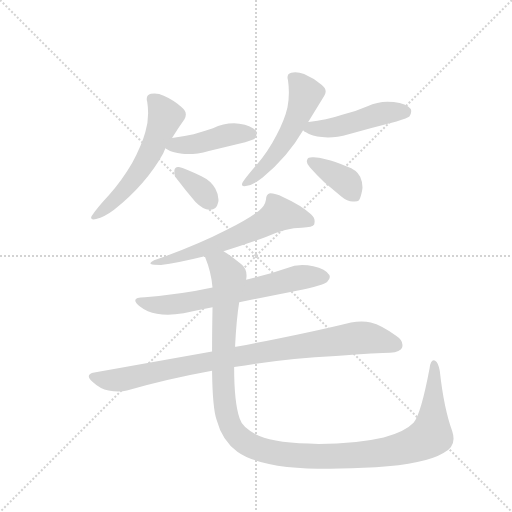
t = 0.00 s
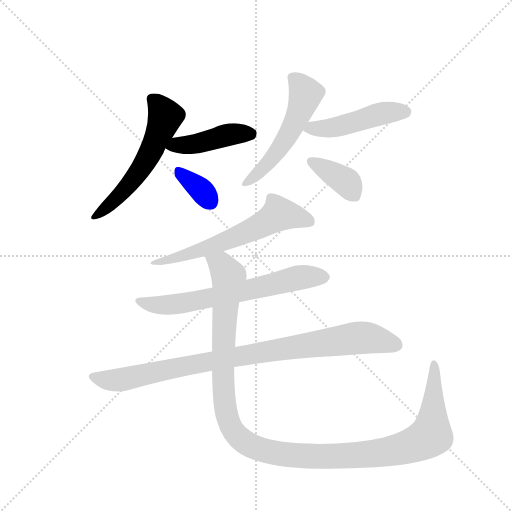
t = 1.52 s
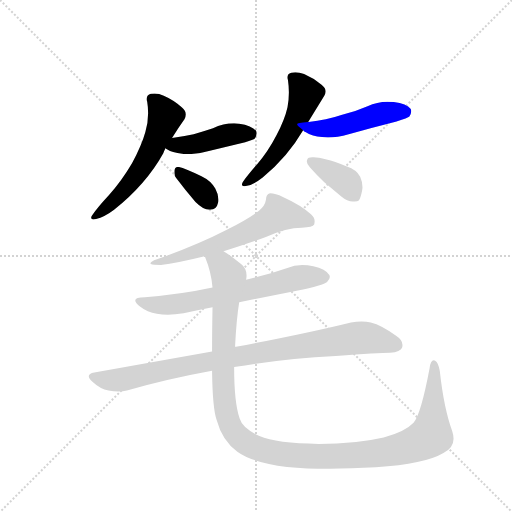
t = 3.04 s
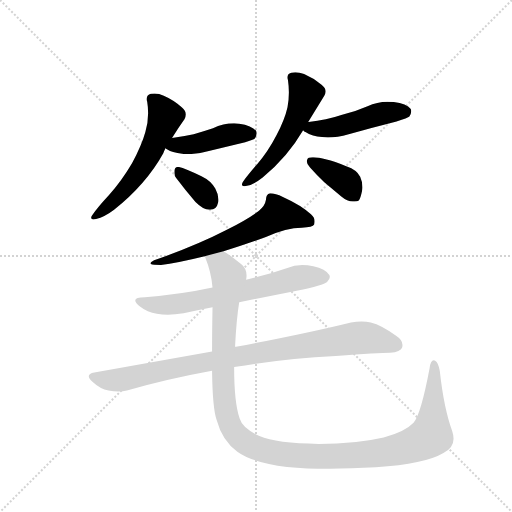
t = 4.56 s
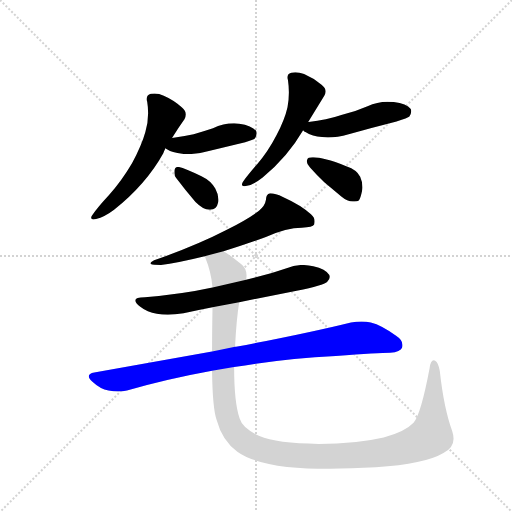
t = 6.07 s
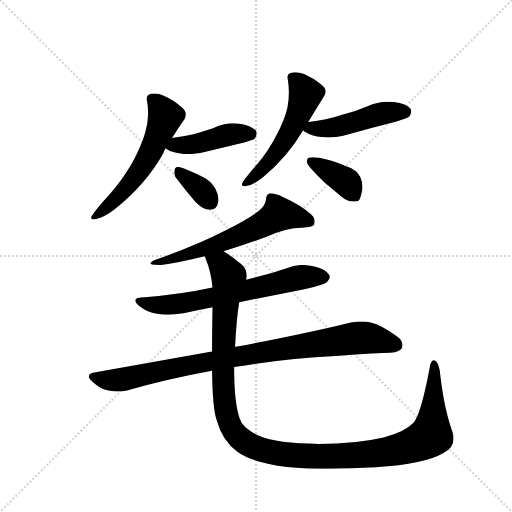
t = 7.59 s

The animated SVG that drew these frames (rendered in a browser with its animation timeline set to each time). Animation: 10 CSS @keyframes rules; one cycle of 7.59 s.

<svg version="1.1" viewBox="0 0 1024 1024" xmlns="http://www.w3.org/2000/svg">
  <g stroke="lightgray" stroke-dasharray="1,1" stroke-width="1" transform="scale(4, 4)">
    <line x1="0" y1="0" x2="256" y2="256"></line>
    <line x1="256" y1="0" x2="0" y2="256"></line>
    <line x1="128" y1="0" x2="128" y2="256"></line>
    <line x1="0" y1="128" x2="256" y2="128"></line>
  </g>
  <g transform="scale(0.92, -0.92) translate(60, -900)">
    <style type="text/css">
      
        @keyframes keyframes0 {
          from {
            stroke: blue;
            stroke-dashoffset: 575;
            stroke-width: 128;
          }
          65% {
            animation-timing-function: step-end;
            stroke: blue;
            stroke-dashoffset: 0;
            stroke-width: 128;
          }
          to {
            stroke: black;
            stroke-width: 1024;
          }
        }
        #make-me-a-hanzi-animation-0 {
          animation: keyframes0 0.7179361979166666s both;
          animation-delay: 0s;
          animation-timing-function: linear;
        }
      
        @keyframes keyframes1 {
          from {
            stroke: blue;
            stroke-dashoffset: 439;
            stroke-width: 128;
          }
          59% {
            animation-timing-function: step-end;
            stroke: blue;
            stroke-dashoffset: 0;
            stroke-width: 128;
          }
          to {
            stroke: black;
            stroke-width: 1024;
          }
        }
        #make-me-a-hanzi-animation-1 {
          animation: keyframes1 0.6072591145833334s both;
          animation-delay: 0.7179361979166666s;
          animation-timing-function: linear;
        }
      
        @keyframes keyframes2 {
          from {
            stroke: blue;
            stroke-dashoffset: 354;
            stroke-width: 128;
          }
          54% {
            animation-timing-function: step-end;
            stroke: blue;
            stroke-dashoffset: 0;
            stroke-width: 128;
          }
          to {
            stroke: black;
            stroke-width: 1024;
          }
        }
        #make-me-a-hanzi-animation-2 {
          animation: keyframes2 0.5380859375s both;
          animation-delay: 1.3251953125s;
          animation-timing-function: linear;
        }
      
        @keyframes keyframes3 {
          from {
            stroke: blue;
            stroke-dashoffset: 541;
            stroke-width: 128;
          }
          64% {
            animation-timing-function: step-end;
            stroke: blue;
            stroke-dashoffset: 0;
            stroke-width: 128;
          }
          to {
            stroke: black;
            stroke-width: 1024;
          }
        }
        #make-me-a-hanzi-animation-3 {
          animation: keyframes3 0.6902669270833334s both;
          animation-delay: 1.86328125s;
          animation-timing-function: linear;
        }
      
        @keyframes keyframes4 {
          from {
            stroke: blue;
            stroke-dashoffset: 478;
            stroke-width: 128;
          }
          61% {
            animation-timing-function: step-end;
            stroke: blue;
            stroke-dashoffset: 0;
            stroke-width: 128;
          }
          to {
            stroke: black;
            stroke-width: 1024;
          }
        }
        #make-me-a-hanzi-animation-4 {
          animation: keyframes4 0.6389973958333334s both;
          animation-delay: 2.5535481770833335s;
          animation-timing-function: linear;
        }
      
        @keyframes keyframes5 {
          from {
            stroke: blue;
            stroke-dashoffset: 382;
            stroke-width: 128;
          }
          55% {
            animation-timing-function: step-end;
            stroke: blue;
            stroke-dashoffset: 0;
            stroke-width: 128;
          }
          to {
            stroke: black;
            stroke-width: 1024;
          }
        }
        #make-me-a-hanzi-animation-5 {
          animation: keyframes5 0.5608723958333334s both;
          animation-delay: 3.192545572916667s;
          animation-timing-function: linear;
        }
      
        @keyframes keyframes6 {
          from {
            stroke: blue;
            stroke-dashoffset: 624;
            stroke-width: 128;
          }
          67% {
            animation-timing-function: step-end;
            stroke: blue;
            stroke-dashoffset: 0;
            stroke-width: 128;
          }
          to {
            stroke: black;
            stroke-width: 1024;
          }
        }
        #make-me-a-hanzi-animation-6 {
          animation: keyframes6 0.7578125s both;
          animation-delay: 3.7534179687500004s;
          animation-timing-function: linear;
        }
      
        @keyframes keyframes7 {
          from {
            stroke: blue;
            stroke-dashoffset: 669;
            stroke-width: 128;
          }
          69% {
            animation-timing-function: step-end;
            stroke: blue;
            stroke-dashoffset: 0;
            stroke-width: 128;
          }
          to {
            stroke: black;
            stroke-width: 1024;
          }
        }
        #make-me-a-hanzi-animation-7 {
          animation: keyframes7 0.79443359375s both;
          animation-delay: 4.51123046875s;
          animation-timing-function: linear;
        }
      
        @keyframes keyframes8 {
          from {
            stroke: blue;
            stroke-dashoffset: 926;
            stroke-width: 128;
          }
          75% {
            animation-timing-function: step-end;
            stroke: blue;
            stroke-dashoffset: 0;
            stroke-width: 128;
          }
          to {
            stroke: black;
            stroke-width: 1024;
          }
        }
        #make-me-a-hanzi-animation-8 {
          animation: keyframes8 1.0035807291666667s both;
          animation-delay: 5.3056640625s;
          animation-timing-function: linear;
        }
      
        @keyframes keyframes9 {
          from {
            stroke: blue;
            stroke-dashoffset: 1268;
            stroke-width: 128;
          }
          80% {
            animation-timing-function: step-end;
            stroke: blue;
            stroke-dashoffset: 0;
            stroke-width: 128;
          }
          to {
            stroke: black;
            stroke-width: 1024;
          }
        }
        #make-me-a-hanzi-animation-9 {
          animation: keyframes9 1.2819010416666667s both;
          animation-delay: 6.309244791666667s;
          animation-timing-function: linear;
        }
      
    </style>
    
      <path d="M 295 567 Q 297 572 300 578 L 314 600 Q 328 623 341 641 Q 344 646 344 651 Q 344 660 335 667 Q 317 683 296 692 Q 286 697 276 697 Q 272 697 268 696 Q 259 694 259 685 Q 259 682 260 679 Q 262 667 262 654 Q 262 633 256 613 Q 248 584 227 545 Q 204 506 177 476 Q 152 449 142 434 Q 138 429 138 427 Q 138 423 143 423 Q 146 423 149 424 Q 167 428 188 444 Q 258 500 295 567 Z" fill="lightgray"></path>
    
      <path d="M 300 578 L 300 577 Q 315 567 336 566 Q 342 565 349 565 Q 369 565 394 572 L 473 591 Q 491 596 494 599 Q 498 605 498 610 Q 498 612 497 615 Q 488 627 460 631 Q 454 632 449 632 Q 425 632 403 621 Q 382 614 361 608 Q 338 603 314 600 C 284 596 279 595 300 578 Z" fill="lightgray"></path>
    
      <path d="M 365 461 Q 382 444 395 444 L 397 444 Q 411 444 414 459 Q 415 462 415 466 Q 415 477 408 490 Q 399 507 378 517 Q 342 534 329 537 L 327 537 Q 320 537 319 529 L 319 524 Q 319 518 323 513 Q 344 485 365 461 Z" fill="lightgray"></path>
    
      <path d="M 610 635 L 645 692 Q 648 697 648 701 Q 648 709 639 716 Q 622 730 601 739 Q 591 743 582 743 Q 577 743 573 742 Q 565 740 565 732 Q 565 729 566 726 Q 568 712 568 699 Q 568 682 565 667 Q 559 640 541 606 Q 523 571 499 543 Q 478 519 469 506 Q 466 502 466 499 Q 466 495 472 495 Q 474 495 477 496 Q 492 499 511 514 Q 566 560 599 617 L 610 635 Z" fill="lightgray"></path>
    
      <path d="M 599 617 Q 601 614 604 613 Q 619 603 640 602 Q 646 601 653 601 Q 673 601 698 608 Q 750 623 802 636 Q 827 644 830 647 Q 834 653 834 658 Q 834 660 833 663 Q 824 675 796 678 Q 789 679 782 679 Q 760 679 739 669 Q 712 657 682 650 Q 650 639 611 635 L 610 635 C 580 632 580 632 599 617 Z" fill="lightgray"></path>
    
      <path d="M 608 553 Q 607 551 607 549 Q 607 543 614 536 Q 629 519 645 504 L 682 473 Q 695 462 707 462 L 711 462 Q 717 462 720 464 Q 724 470 727 485 Q 728 489 728 493 Q 728 505 723 516 Q 715 531 694 538 Q 666 550 650 553 Q 631 558 622 558 L 619 558 Q 609 558 608 553 Z" fill="lightgray"></path>
    
      <path d="M 426 354 Q 478 370 518 385 Q 563 405 596 405 Q 620 406 623 412 Q 624 416 624 419 Q 624 427 616 434 Q 597 453 555 472 Q 539 480 527 480 Q 518 478 518 465 Q 516 452 503 442 Q 480 424 432 400 Q 368 367 275 334 Q 267 330 267 327 L 268 326 Q 272 324 290 324 Q 324 328 385 343 L 426 354 Z" fill="lightgray"></path>
    
      <path d="M 460 243 L 585 268 Q 644 280 651 287 Q 657 293 657 298 Q 657 300 656 302 Q 648 315 621 321 Q 609 324 597 324 Q 580 324 563 317 Q 520 302 475 292 L 402 275 Q 333 260 255 254 Q 234 254 234 247 Q 234 242 245 233 Q 260 221 281 218 Q 292 216 305 216 Q 320 216 339 219 Q 371 226 402 232 L 460 243 Z" fill="lightgray"></path>
    
      <path d="M 145 90 Q 133 88 133 82 Q 133 77 141 70 Q 158 54 176 51 Q 187 49 197 49 Q 207 49 216 51 Q 302 76 401 94 L 449 102 Q 555 120 670 126 Q 764 133 788 133 Q 811 135 814 144 Q 815 147 815 150 Q 815 161 801 170 Q 770 193 746 199 Q 737 201 726 201 Q 715 201 703 199 Q 610 176 453 146 L 451 146 L 401 136 L 145 90 Z" fill="lightgray"></path>
    
      <path d="M 401 94 Q 402 12 411 -13 Q 423 -58 456 -82 Q 489 -106 564 -115 Q 605 -119 657 -119 Q 702 -119 757 -116 Q 864 -109 904 -85 Q 926 -74 926 -54 Q 926 -46 923 -37 Q 905 12 896 94 Q 893 112 886 116 Q 884 117 883 117 Q 876 117 874 100 Q 855 -1 839 -19 Q 820 -39 774 -51 Q 714 -65 633 -65 Q 541 -64 504 -48 Q 467 -31 461 -10 Q 449 24 449 102 L 451 146 Q 454 207 460 243 L 475 292 Q 476 297 476 301 Q 476 317 464 326 Q 441 345 426 354 C 402 371 375 371 385 343 Q 386 341 387 338 Q 399 309 402 275 L 402 232 Q 401 178 401 136 L 401 94 Z" fill="lightgray"></path>
    
    
      <clipPath id="make-me-a-hanzi-clip-0">
        <path d="M 295 567 Q 297 572 300 578 L 314 600 Q 328 623 341 641 Q 344 646 344 651 Q 344 660 335 667 Q 317 683 296 692 Q 286 697 276 697 Q 272 697 268 696 Q 259 694 259 685 Q 259 682 260 679 Q 262 667 262 654 Q 262 633 256 613 Q 248 584 227 545 Q 204 506 177 476 Q 152 449 142 434 Q 138 429 138 427 Q 138 423 143 423 Q 146 423 149 424 Q 167 428 188 444 Q 258 500 295 567 Z"></path>
      </clipPath>
      <path clip-path="url(#make-me-a-hanzi-clip-0)" d="M 271 684 L 299 645 L 264 562 L 204 481 L 174 450 L 143 429" fill="none" id="make-me-a-hanzi-animation-0" stroke-dasharray="447 894" stroke-linecap="round"></path>
    
      <clipPath id="make-me-a-hanzi-clip-1">
        <path d="M 300 578 L 300 577 Q 315 567 336 566 Q 342 565 349 565 Q 369 565 394 572 L 473 591 Q 491 596 494 599 Q 498 605 498 610 Q 498 612 497 615 Q 488 627 460 631 Q 454 632 449 632 Q 425 632 403 621 Q 382 614 361 608 Q 338 603 314 600 C 284 596 279 595 300 578 Z"></path>
      </clipPath>
      <path clip-path="url(#make-me-a-hanzi-clip-1)" d="M 307 578 L 381 590 L 443 609 L 486 610" fill="none" id="make-me-a-hanzi-animation-1" stroke-dasharray="311 622" stroke-linecap="round"></path>
    
      <clipPath id="make-me-a-hanzi-clip-2">
        <path d="M 365 461 Q 382 444 395 444 L 397 444 Q 411 444 414 459 Q 415 462 415 466 Q 415 477 408 490 Q 399 507 378 517 Q 342 534 329 537 L 327 537 Q 320 537 319 529 L 319 524 Q 319 518 323 513 Q 344 485 365 461 Z"></path>
      </clipPath>
      <path clip-path="url(#make-me-a-hanzi-clip-2)" d="M 328 528 L 372 492 L 398 460" fill="none" id="make-me-a-hanzi-animation-2" stroke-dasharray="226 452" stroke-linecap="round"></path>
    
      <clipPath id="make-me-a-hanzi-clip-3">
        <path d="M 610 635 L 645 692 Q 648 697 648 701 Q 648 709 639 716 Q 622 730 601 739 Q 591 743 582 743 Q 577 743 573 742 Q 565 740 565 732 Q 565 729 566 726 Q 568 712 568 699 Q 568 682 565 667 Q 559 640 541 606 Q 523 571 499 543 Q 478 519 469 506 Q 466 502 466 499 Q 466 495 472 495 Q 474 495 477 496 Q 492 499 511 514 Q 566 560 599 617 L 610 635 Z"></path>
      </clipPath>
      <path clip-path="url(#make-me-a-hanzi-clip-3)" d="M 577 731 L 605 696 L 576 623 L 526 551 L 472 501" fill="none" id="make-me-a-hanzi-animation-3" stroke-dasharray="413 826" stroke-linecap="round"></path>
    
      <clipPath id="make-me-a-hanzi-clip-4">
        <path d="M 599 617 Q 601 614 604 613 Q 619 603 640 602 Q 646 601 653 601 Q 673 601 698 608 Q 750 623 802 636 Q 827 644 830 647 Q 834 653 834 658 Q 834 660 833 663 Q 824 675 796 678 Q 789 679 782 679 Q 760 679 739 669 Q 712 657 682 650 Q 650 639 611 635 L 610 635 C 580 632 580 632 599 617 Z"></path>
      </clipPath>
      <path clip-path="url(#make-me-a-hanzi-clip-4)" d="M 605 619 L 659 621 L 766 653 L 822 658" fill="none" id="make-me-a-hanzi-animation-4" stroke-dasharray="350 700" stroke-linecap="round"></path>
    
      <clipPath id="make-me-a-hanzi-clip-5">
        <path d="M 608 553 Q 607 551 607 549 Q 607 543 614 536 Q 629 519 645 504 L 682 473 Q 695 462 707 462 L 711 462 Q 717 462 720 464 Q 724 470 727 485 Q 728 489 728 493 Q 728 505 723 516 Q 715 531 694 538 Q 666 550 650 553 Q 631 558 622 558 L 619 558 Q 609 558 608 553 Z"></path>
      </clipPath>
      <path clip-path="url(#make-me-a-hanzi-clip-5)" d="M 617 549 L 688 508 L 714 472" fill="none" id="make-me-a-hanzi-animation-5" stroke-dasharray="254 508" stroke-linecap="round"></path>
    
      <clipPath id="make-me-a-hanzi-clip-6">
        <path d="M 426 354 Q 478 370 518 385 Q 563 405 596 405 Q 620 406 623 412 Q 624 416 624 419 Q 624 427 616 434 Q 597 453 555 472 Q 539 480 527 480 Q 518 478 518 465 Q 516 452 503 442 Q 480 424 432 400 Q 368 367 275 334 Q 267 330 267 327 L 268 326 Q 272 324 290 324 Q 324 328 385 343 L 426 354 Z"></path>
      </clipPath>
      <path clip-path="url(#make-me-a-hanzi-clip-6)" d="M 615 417 L 547 435 L 503 408 L 428 375 L 357 349 L 271 330" fill="none" id="make-me-a-hanzi-animation-6" stroke-dasharray="496 992" stroke-linecap="round"></path>
    
      <clipPath id="make-me-a-hanzi-clip-7">
        <path d="M 460 243 L 585 268 Q 644 280 651 287 Q 657 293 657 298 Q 657 300 656 302 Q 648 315 621 321 Q 609 324 597 324 Q 580 324 563 317 Q 520 302 475 292 L 402 275 Q 333 260 255 254 Q 234 254 234 247 Q 234 242 245 233 Q 260 221 281 218 Q 292 216 305 216 Q 320 216 339 219 Q 371 226 402 232 L 460 243 Z"></path>
      </clipPath>
      <path clip-path="url(#make-me-a-hanzi-clip-7)" d="M 240 246 L 268 238 L 319 238 L 495 272 L 585 296 L 645 297" fill="none" id="make-me-a-hanzi-animation-7" stroke-dasharray="541 1082" stroke-linecap="round"></path>
    
      <clipPath id="make-me-a-hanzi-clip-8">
        <path d="M 145 90 Q 133 88 133 82 Q 133 77 141 70 Q 158 54 176 51 Q 187 49 197 49 Q 207 49 216 51 Q 302 76 401 94 L 449 102 Q 555 120 670 126 Q 764 133 788 133 Q 811 135 814 144 Q 815 147 815 150 Q 815 161 801 170 Q 770 193 746 199 Q 737 201 726 201 Q 715 201 703 199 Q 610 176 453 146 L 451 146 L 401 136 L 145 90 Z"></path>
      </clipPath>
      <path clip-path="url(#make-me-a-hanzi-clip-8)" d="M 143 80 L 176 73 L 207 75 L 424 120 L 713 165 L 765 161 L 802 149" fill="none" id="make-me-a-hanzi-animation-8" stroke-dasharray="798 1596" stroke-linecap="round"></path>
    
      <clipPath id="make-me-a-hanzi-clip-9">
        <path d="M 401 94 Q 402 12 411 -13 Q 423 -58 456 -82 Q 489 -106 564 -115 Q 605 -119 657 -119 Q 702 -119 757 -116 Q 864 -109 904 -85 Q 926 -74 926 -54 Q 926 -46 923 -37 Q 905 12 896 94 Q 893 112 886 116 Q 884 117 883 117 Q 876 117 874 100 Q 855 -1 839 -19 Q 820 -39 774 -51 Q 714 -65 633 -65 Q 541 -64 504 -48 Q 467 -31 461 -10 Q 449 24 449 102 L 451 146 Q 454 207 460 243 L 475 292 Q 476 297 476 301 Q 476 317 464 326 Q 441 345 426 354 C 402 371 375 371 385 343 Q 386 341 387 338 Q 399 309 402 275 L 402 232 Q 401 178 401 136 L 401 94 Z"></path>
      </clipPath>
      <path clip-path="url(#make-me-a-hanzi-clip-9)" d="M 392 343 L 421 324 L 437 297 L 424 83 L 431 5 L 452 -43 L 501 -76 L 558 -88 L 704 -91 L 802 -79 L 856 -60 L 872 -50 L 879 -31 L 883 111" fill="none" id="make-me-a-hanzi-animation-9" stroke-dasharray="1140 2280" stroke-linecap="round"></path>
    
  </g>
</svg>
